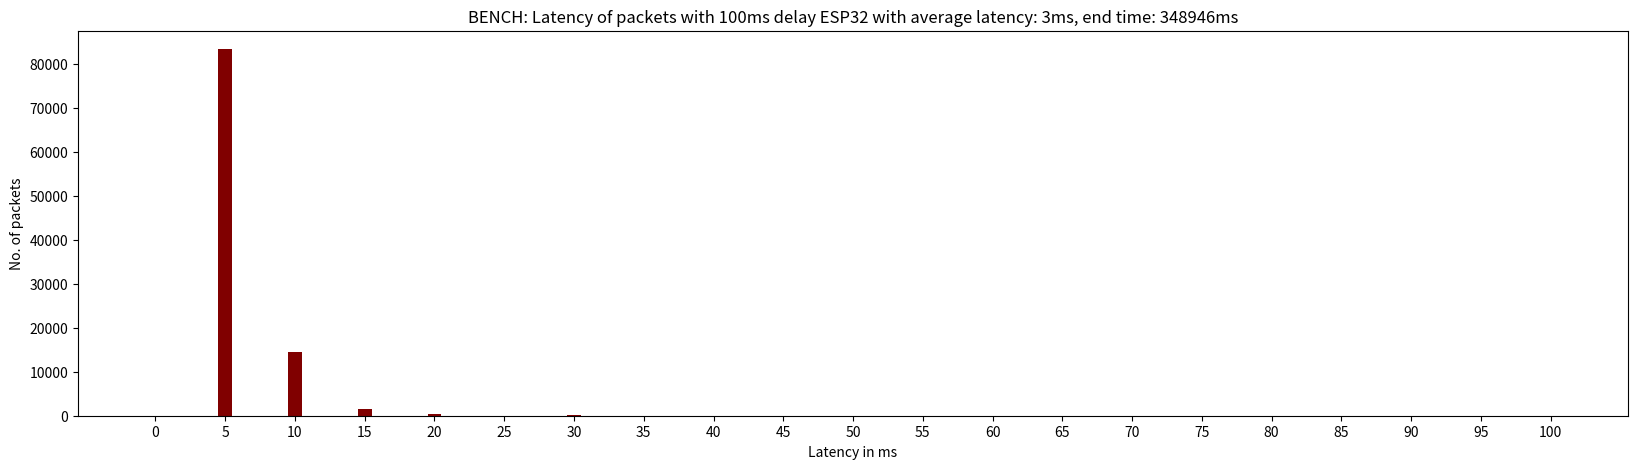

Reproduce this figure in Python.
from matplotlib import pyplot as plt

string = "_0:0_1:83430_2:14587_3:1479_4:318_5:0_6:115_7:39_8:12_9:8_10:6_11:1_12:4_13:0_14:1_15:0_16:0_17:1_18:0_19:0_20:0_3_348946"

list = string.split("_")
a = []
for i in range(1, len(list)-2):
    x = list[i].split(":")
    a.append(int(x[1]))

end_time = int(list[len(list)-1])
avg_lat = int(list[len(list)-2])
b = [0, 5, 10, 15, 20, 25, 30, 35, 40, 45, 50, 55, 60, 65, 70, 75, 80, 85, 90, 95, 100]

fig = plt.figure(figsize = (20, 5))
plt.bar(b, a, color ='maroon', width = 1)

plt.xticks(b)
plt.xlabel("Latency in ms")
plt.ylabel("No. of packets")
plt.title("BENCH: Latency of packets with 100ms delay ESP32 with average latency: " + str(avg_lat) + "ms, end time: " + str(end_time) + "ms")
plt.show()